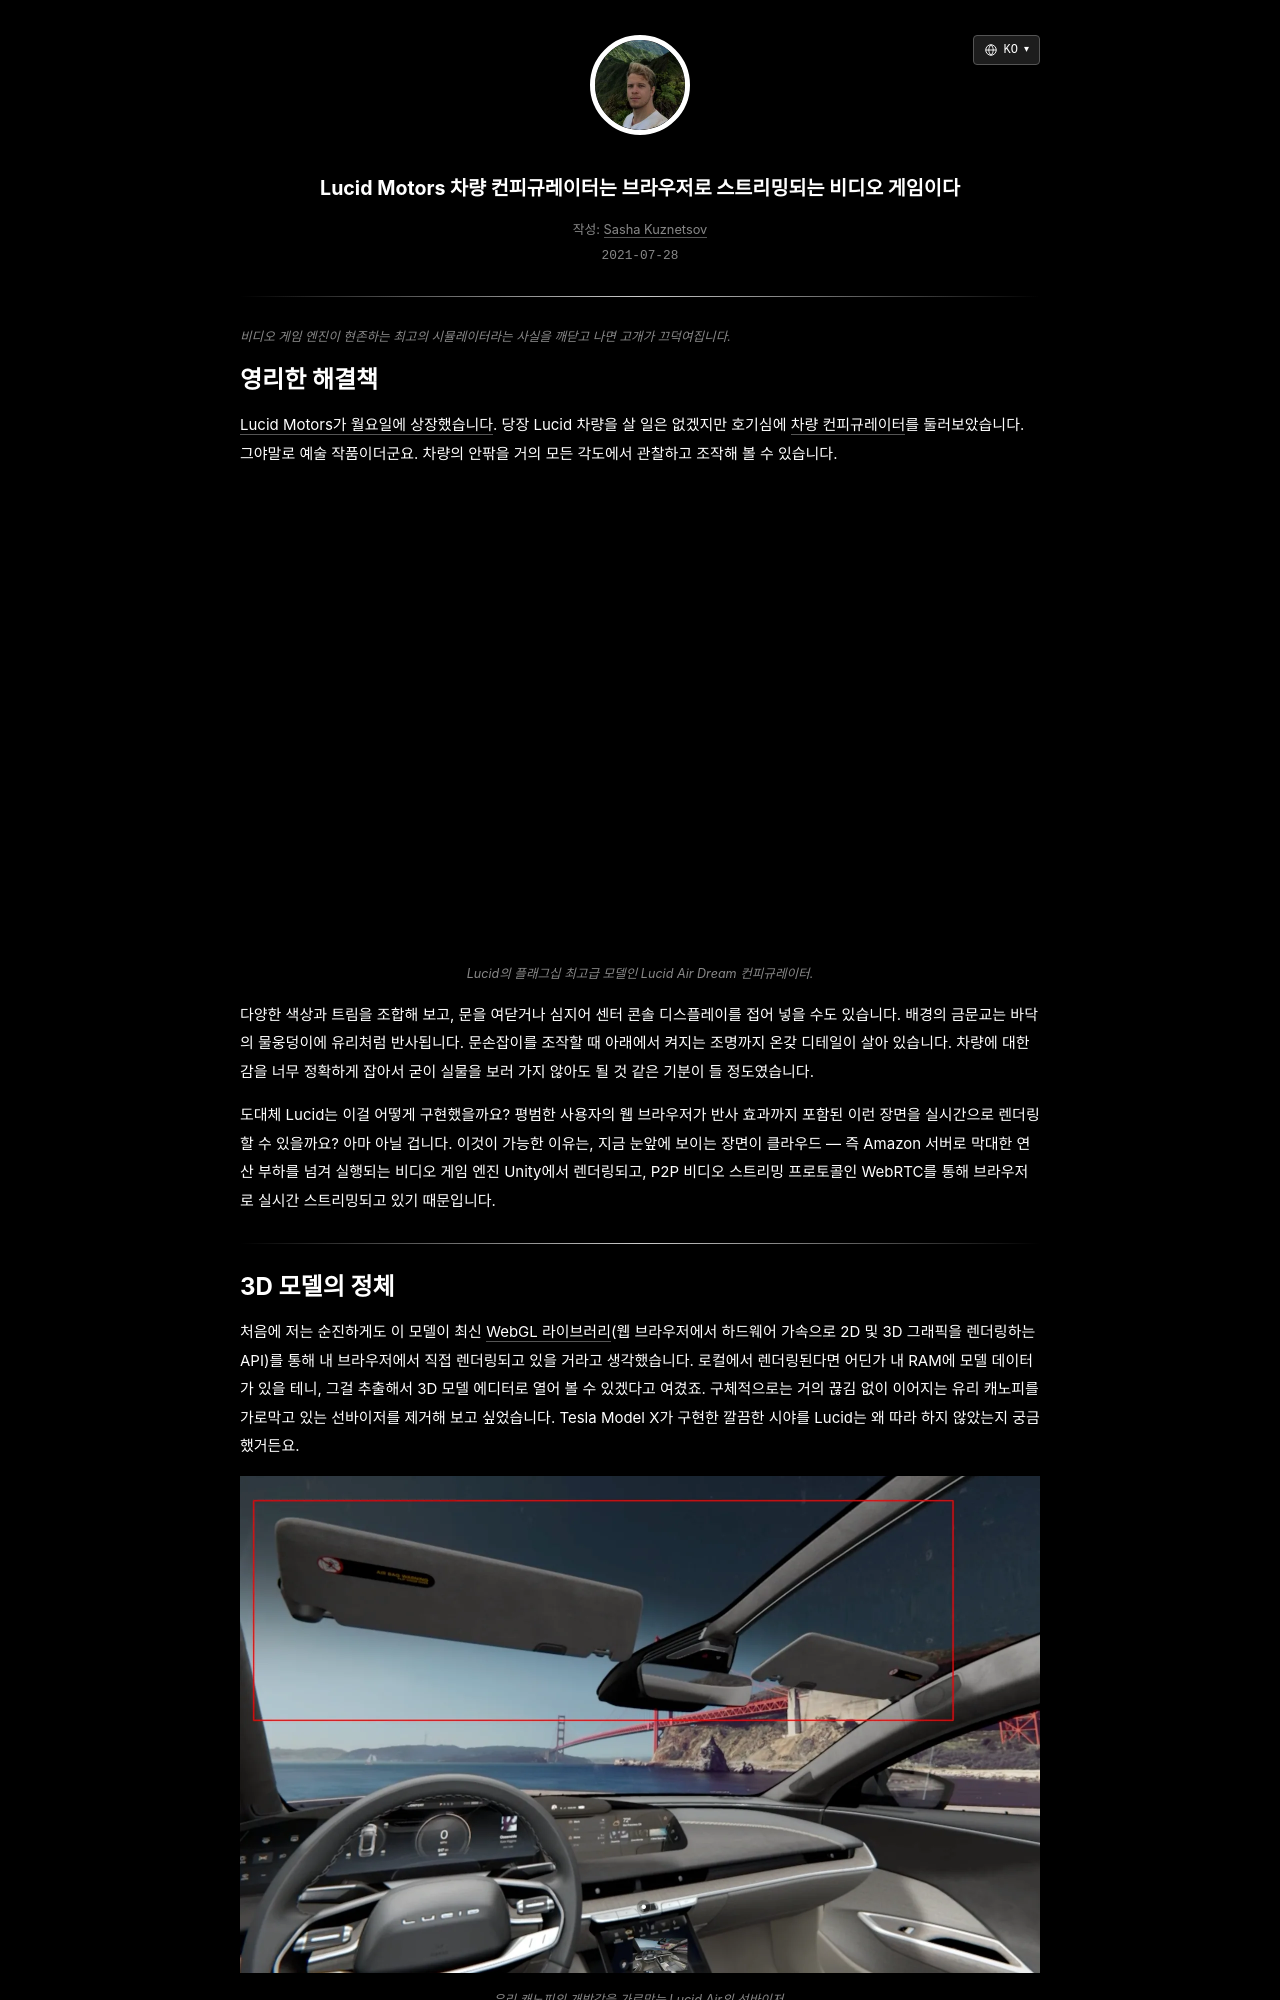

repository: skzv/my-plain-blog · page: ko/lucid-configurator-is-a-streaming-video-game.html · generator: jekyll

---
layout: post
lang_code: ko
locale: ko_KR
ref: lucid-configurator-is-a-streaming-video-game
date: 2021-07-28 00:00:00 -0700
last_modified_at: 2021-07-28 00:00
permalink: /ko/lucid-configurator-is-a-streaming-video-game
title: "Lucid Motors 차량 컨피규레이터는 브라우저로 스트리밍되는 비디오 게임이다"
imgpath: /assets/img/lucid-configurator-is-a-streaming-video-game
previewurl: /lucid-configurator.png
description: "Lucid Motors의 차량 컨피규레이터가 Unity, 클라우드 렌더링, WebRTC를 활용해 인터랙티브 3D 쇼룸을 브라우저로 스트리밍하는 방식을 분석합니다."
image: /assets/img/lucid-configurator-is-a-streaming-video-game/lucid-configurator.png
image_width: 1958
image_height: 845
image_alt: "Lucid Motors 인터랙티브 3D 차량 컨피규레이터"
mathjax: false
tags: [computer-vision, 3d-graphics, systems]
---

{% include description.html content="비디오 게임 엔진이 현존하는 최고의 시뮬레이터라는 사실을 깨닫고 나면 고개가 끄덕여집니다." %}
